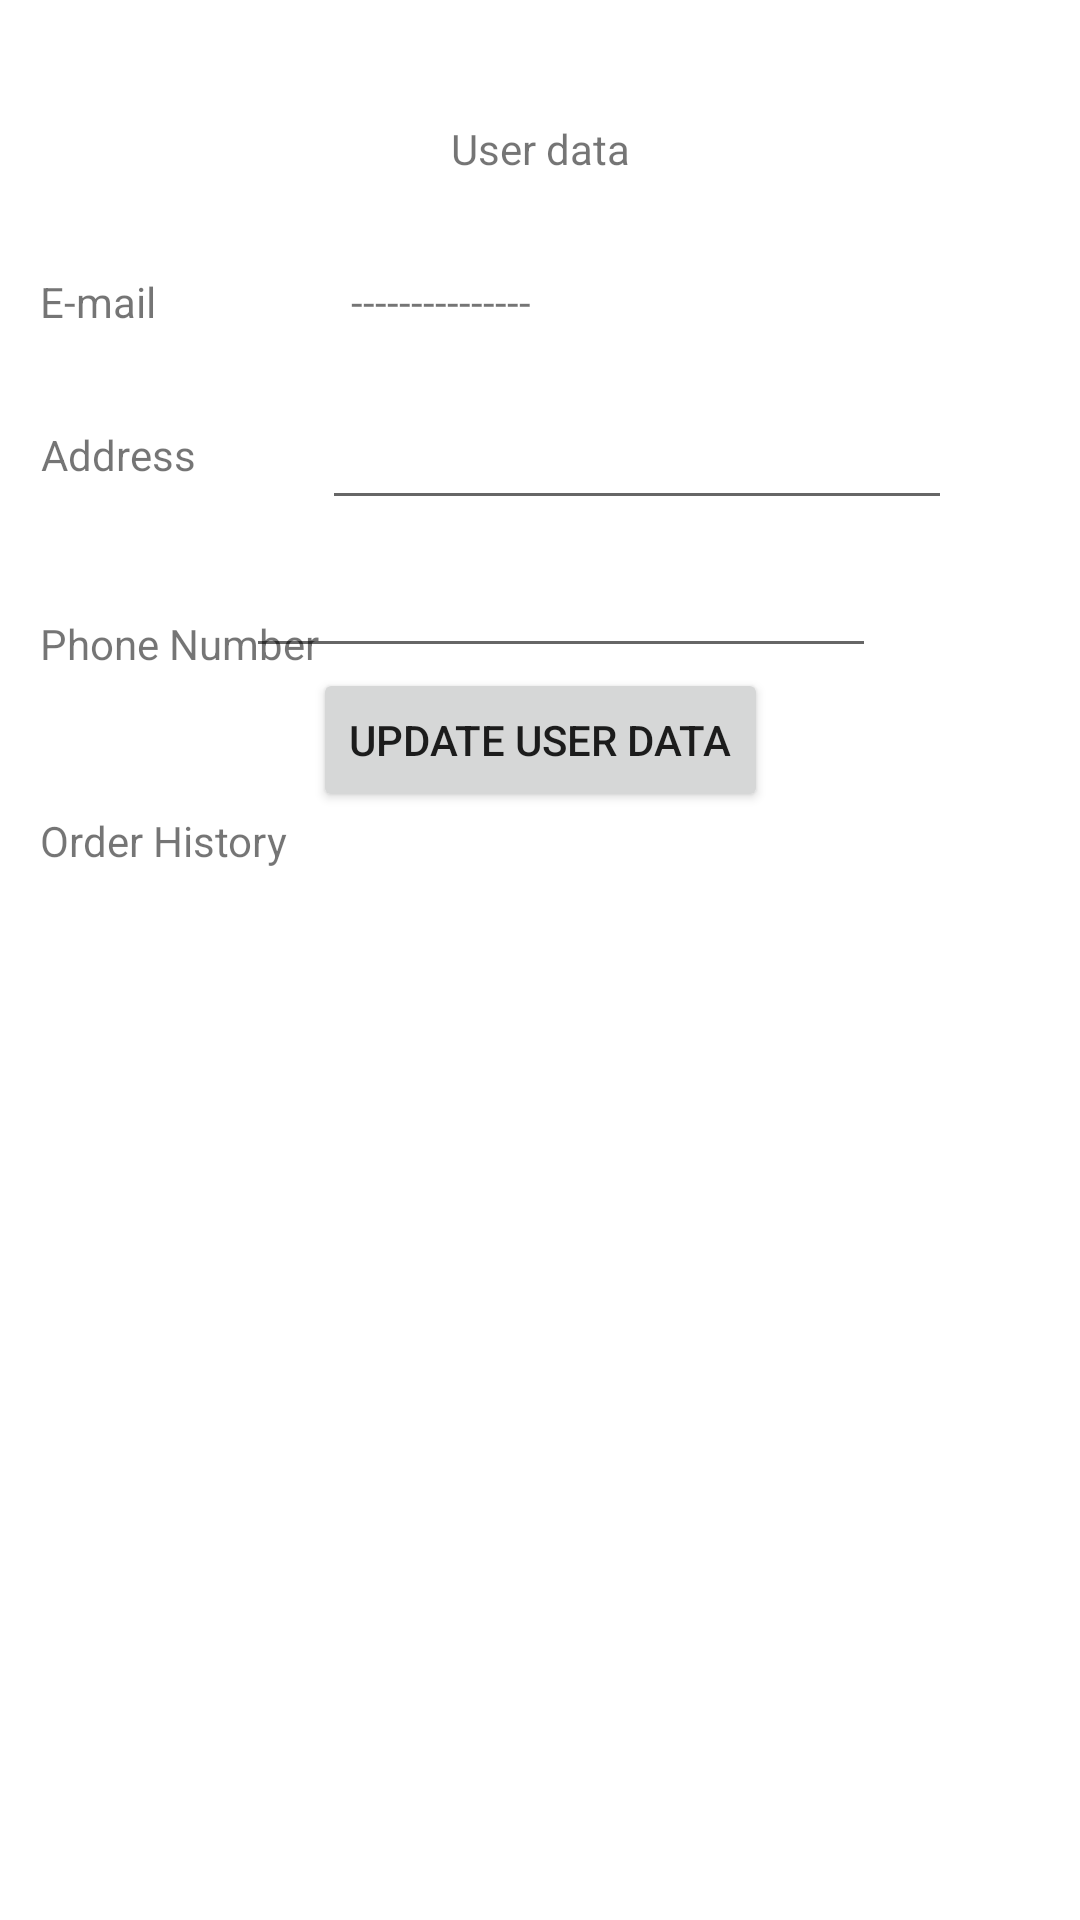

This screen was rendered from an Android layout file. Write that file and the resources it references.
<!-- AndroidManifest.xml: application theme Theme.MyTileShop -->
<!-- res/layout/activity_user_data.xml -->
<?xml version="1.0" encoding="utf-8"?>
<androidx.constraintlayout.widget.ConstraintLayout xmlns:android="http://schemas.android.com/apk/res/android"
    xmlns:app="http://schemas.android.com/apk/res-auto"
    xmlns:tools="http://schemas.android.com/tools"
    android:id="@+id/main"
    android:layout_width="match_parent"
    android:layout_height="match_parent"
    tools:context=".UserDataActivity">

    <TextView
        android:id="@+id/textView2"
        android:layout_width="wrap_content"
        android:layout_height="wrap_content"
        android:layout_marginTop="40dp"
        android:text="@string/user_data"
        app:layout_constraintEnd_toEndOf="parent"
        app:layout_constraintStart_toStartOf="parent"
        app:layout_constraintTop_toTopOf="parent" />


    <TextView
        android:id="@+id/textView4"
        android:layout_width="wrap_content"
        android:layout_height="wrap_content"
        android:layout_marginTop="32dp"
        android:text="@string/e_mail"
        app:layout_constraintEnd_toEndOf="parent"
        app:layout_constraintHorizontal_bias="0.042"
        app:layout_constraintStart_toStartOf="parent"
        app:layout_constraintTop_toBottomOf="@+id/textView2" />

    <TextView
        android:id="@+id/TVUserDataEmail"
        android:layout_width="140dp"
        android:layout_height="21dp"
        android:layout_marginTop="32dp"
        android:text=" --------------- "
        app:layout_constraintEnd_toEndOf="parent"
        app:layout_constraintHorizontal_bias="0.368"
        app:layout_constraintStart_toEndOf="@+id/textView4"
        app:layout_constraintTop_toBottomOf="@+id/textView2" />

    <TextView
        android:id="@+id/textView5"
        android:layout_width="wrap_content"
        android:layout_height="wrap_content"
        android:layout_marginTop="32dp"
        android:text="@string/address"
        app:layout_constraintEnd_toEndOf="parent"
        app:layout_constraintHorizontal_bias="0.044"
        app:layout_constraintStart_toStartOf="parent"
        app:layout_constraintTop_toBottomOf="@+id/textView4" />

    <EditText
        android:id="@+id/editTextTextPostalAddress"
        android:layout_width="wrap_content"
        android:layout_height="wrap_content"
        android:layout_marginTop="20dp"
        android:ems="10"
        android:inputType="textPostalAddress"
        app:layout_constraintEnd_toEndOf="parent"
        app:layout_constraintHorizontal_bias="0.496"
        app:layout_constraintStart_toEndOf="@+id/textView5"
        app:layout_constraintTop_toBottomOf="@+id/TVUserDataEmail" />

    <TextView
        android:id="@+id/textView6"
        android:layout_width="wrap_content"
        android:layout_height="wrap_content"
        android:layout_marginTop="44dp"
        android:text="Phone Number"
        app:layout_constraintEnd_toEndOf="parent"
        app:layout_constraintHorizontal_bias="0.05"
        app:layout_constraintStart_toStartOf="parent"
        app:layout_constraintTop_toBottomOf="@+id/textView5" />

    <EditText
        android:id="@+id/editTextPhone"
        android:layout_width="wrap_content"
        android:layout_height="wrap_content"
        android:layout_marginTop="8dp"
        android:layout_marginEnd="68dp"
        android:ems="10"
        android:inputType="phone"
        app:layout_constraintEnd_toEndOf="parent"
        app:layout_constraintTop_toBottomOf="@+id/editTextTextPostalAddress" />

    <Button
        android:onClick="updateUserData"
        android:id="@+id/buttonUpdate"
        android:layout_width="wrap_content"
        android:layout_height="wrap_content"
        android:text="Update User Data"
        app:layout_constraintEnd_toEndOf="parent"
        app:layout_constraintStart_toStartOf="parent"
        app:layout_constraintTop_toBottomOf="@+id/editTextPhone" />

    <TextView
        android:id="@+id/textView7"
        android:layout_width="wrap_content"
        android:layout_height="wrap_content"
        android:text="Order History"
        app:layout_constraintEnd_toEndOf="parent"
        app:layout_constraintHorizontal_bias="0.048"
        app:layout_constraintStart_toStartOf="parent"
        app:layout_constraintTop_toBottomOf="@+id/buttonUpdate" />

    <androidx.recyclerview.widget.RecyclerView
        android:id="@+id/recyclerViewOrders"
        android:layout_width="match_parent"
        android:layout_height="match_parent"
        android:layout_marginTop="300dp"
        android:scrollbars="vertical"
        app:layout_constraintBottom_toBottomOf="parent"
        app:layout_constraintEnd_toEndOf="parent"
        app:layout_constraintStart_toStartOf="parent"
        app:layout_constraintTop_toBottomOf="@+id/buttonUpdate">

    </androidx.recyclerview.widget.RecyclerView>


</androidx.constraintlayout.widget.ConstraintLayout>
<!-- resources referenced by this layout -->
<resources>
  <string name="address">Address</string>
  <string name="e_mail">E-mail</string>
  <string name="user_data">User data</string>
  <style name="Theme.MyTileShop" parent="Base.Theme.MyTileShop" />
  <style name="Base.Theme.MyTileShop" parent="Theme.MaterialComponents.DayNight.DarkActionBar">
          
          
      </style>
</resources>
